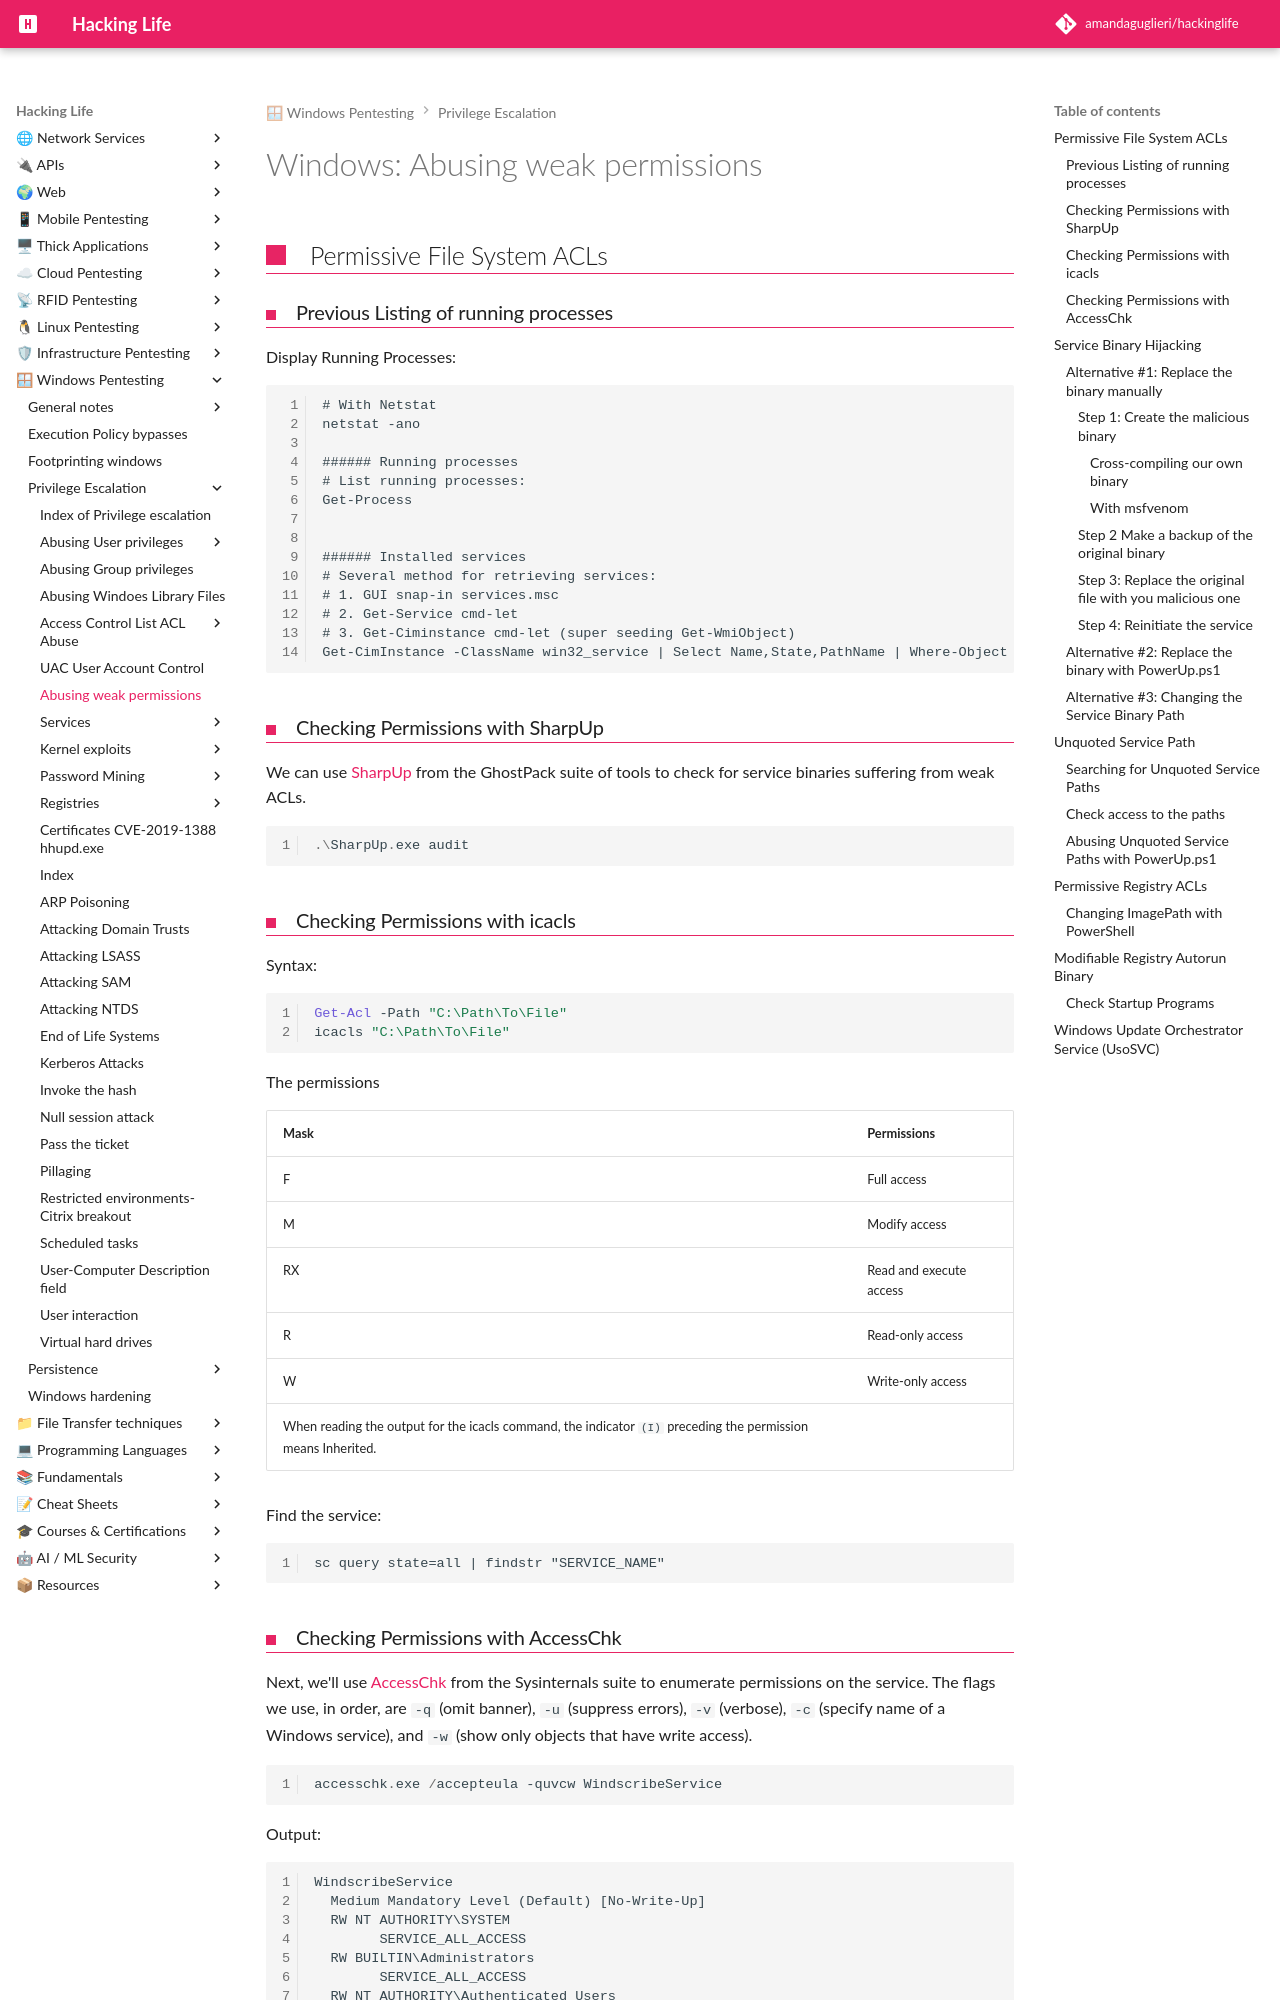

repository: amandaguglieri/hackinglife · page: windows-abusing-weak-permissions/index.html · generator: mkdocs

---
title: Windows- Abusing weak permissions
author: amandaguglieri
draft: false
TableOfContents: true
tags:
  - pentesting
  - windows
  - privilege
---
# Windows: Abusing weak permissions

## Permissive File System ACLs

### Previous Listing of  running processes

Display Running Processes:

```
# With Netstat
netstat -ano

###### Running processes
# List running processes:
Get-Process


###### Installed services
# Several method for retrieving services:
# 1. GUI snap-in services.msc
# 2. Get-Service cmd-let
# 3. Get-Ciminstance cmd-let (super seeding Get-WmiObject)
Get-CimInstance -ClassName win32_service | Select Name,State,PathName | Where-Object {$_.State -like 'Running'}

```


### Checking Permissions with SharpUp

We can use [SharpUp](sharpup.md) from the GhostPack suite of tools to check for service binaries suffering from weak ACLs.

```powershell
.\SharpUp.exe audit
```


### Checking Permissions with icacls

Syntax:

```powershell
Get-Acl -Path "C:\Path\To\File" 
icacls "C:\Path\To\File"
```

The permissions

| Mask | Permissions             |
| ---- | ----------------------- |
| F    | Full access             |
| M    | Modify access           |
| RX   | Read and execute access |
| R    | Read-only access        |
| W    | Write-only access       |
When reading the output for the icacls command, the indicator `(I)` preceding the permission means Inherited.

Find the service:

```
sc query state=all | findstr "SERVICE_NAME"
```


### Checking Permissions with AccessChk

Next, we'll use [AccessChk](https://docs.microsoft.com/en-us/sysinternals/downloads/accesschk) from the Sysinternals suite to enumerate permissions on the service. The flags we use, in order, are `-q` (omit banner), `-u` (suppress errors), `-v` (verbose), `-c` (specify name of a Windows service), and `-w` (show only objects that have write access). 

```powershell
accesschk.exe /accepteula -quvcw WindscribeService
```

Output:

```
WindscribeService
  Medium Mandatory Level (Default) [No-Write-Up]
  RW NT AUTHORITY\SYSTEM
        SERVICE_ALL_ACCESS
  RW BUILTIN\Administrators
        SERVICE_ALL_ACCESS
  RW NT AUTHORITY\Authenticated Users
        SERVICE_ALL_ACCESS
```

Here we can see that all Authenticated Users have [SERVICE_ALL_ACCESS](https://docs.microsoft.com/en-us/windows/win32/services/service-security-and-access-rights) rights over the service, which means full read/write control over it.

## Service Binary Hijacking

If we identify a service running elevated that we have write permissions on, we may replace and force the service to restart.

### Alternative #1: Replace the binary manually 

#### Step 1: Create the malicious binary
